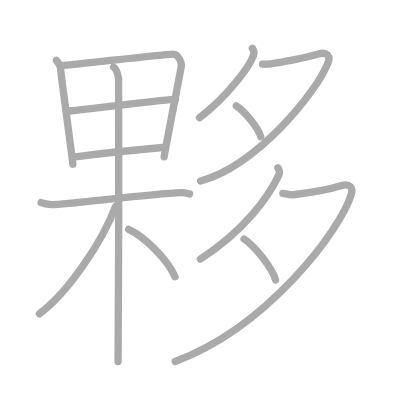
t = 0.00 s
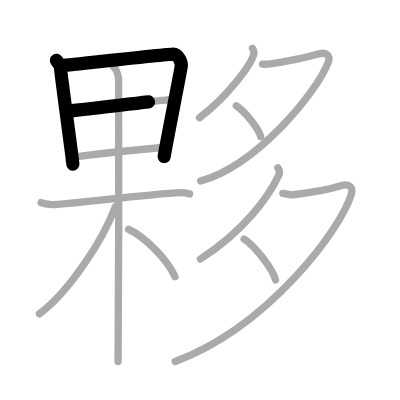
t = 2.75 s
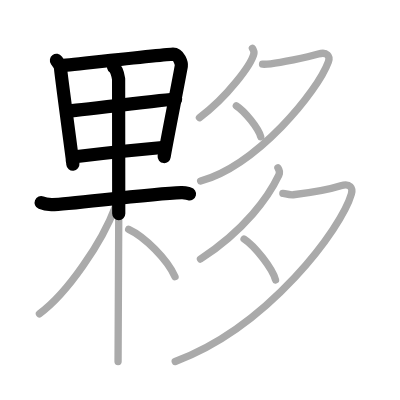
t = 5.50 s
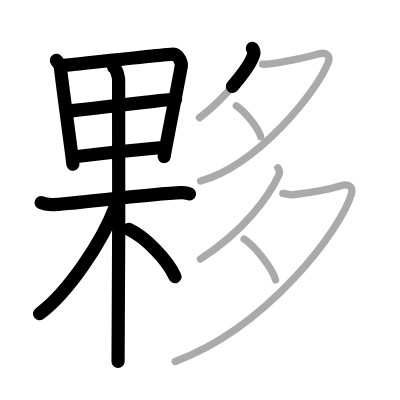
t = 8.50 s
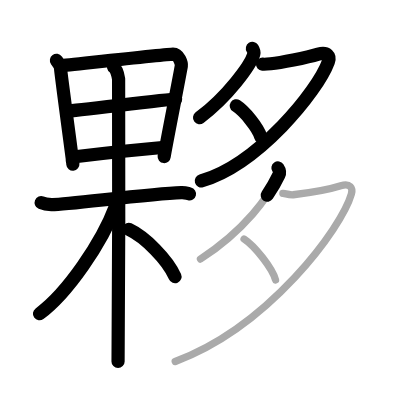
t = 11.25 s
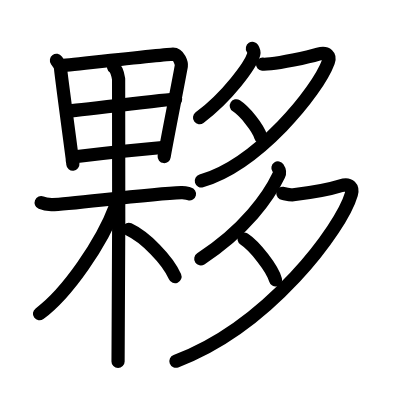
t = 14.00 s

The animated SVG that drew these frames (rendered in a browser with its animation timeline set to each time). Animation: 14 SMIL elements (animate=14); one cycle of 14.00 s.

<?xml version="1.0" standalone="no"?>
<!DOCTYPE svg PUBLIC "-//W3C//DTD SVG 1.1//EN"   "http://www.w3.org/Graphics/SVG/1.1/DTD/svg11.dtd">
<svg width="400px" height="400px"  version="1.1" xmlns="http://www.w3.org/2000/svg">
  <defs>
    <marker id="Triangle" viewBox="0 0 10 10" refX="0" refY="5" markerUnits="strokeWidth" markerWidth="3" style="stroke-opacity:0%;fill:#aaaaaa;" markerHeight="2" orient="auto">
      <path d="M 0 0 L 10 5 L 0 10 z" />
    </marker>
    
    <marker id="Arrow" viewBox="0 0 10 10" refX="5" refY="5" markerUnits="strokeWidth" markerWidth="1.8" style="stroke-opacity:0%;fill:#770000;" markerHeight="2" orient="auto">
      <path d="M 0 4 L 6 4 L 4 1 L 10 5 L 4 9 L 6 6 L 0 6 z" />
        <circle cx="5" cy="5" r="5" />
      </marker>
    
    <marker id="TriangleRed" viewBox="0 0 10 10" refX="0" refY="5" markerUnits="strokeWidth" markerWidth="3" style="stroke-opacity:0%;fill:#CC0000;" markerHeight="2" orient="auto">
      <path d="M 0 0 L 10 5 L 0 10 z" />
    </marker>
    
    <marker id="ArrowRed" viewBox="0 0 10 10" refX="5" refY="5" markerUnits="strokeWidth" markerWidth="1.8" style="stroke-opacity:0%;fill:#CC0000;" markerHeight="2" orient="auto">
      <path d="M 0 4 L 6 4 L 4 1 L 10 5 L 4 9 L 6 6 L 0 6 z" />
        <circle cx="5" cy="5" r="5" />
      </marker>
    
  </defs>
  
  <path style="fill:#ffffff; fill-opacity:100%; fill-rule:evenodd; stroke-width:0;" d="M 0 0 L 400px 0 L 400px 400px L 0 400px L 0 0" />

  <g transform="scale(3.6697247706422 3.6697247706422)">
<path style="fill:none; fill-opacity:0%; fill-rule:evenodd; stroke:#aaaaaa; stroke-opacity:100%; stroke-width: 1.5pt; stroke-linejoin:round; stroke-linecap:round;" d="M15.38 16.44c0.47 0.66 1.13 1.44 1.13 2.32c0 0.88 3.19 24.23 3.19 24.67s0.08 0.44 0.16 1.32"></path>
<path style="fill:none; fill-opacity:0%; fill-rule:evenodd; stroke:#aaaaaa; stroke-opacity:100%; stroke-width: 1.5pt; stroke-linejoin:round; stroke-linecap:round;" d="M16.6 17.89c1.4-0.11 29.25-3.15 30.52-3.14c1.68 0.01 2.38 2.56 2.29 3.21c-0.17 1.32-4.68 24.09-4.68 24.75"></path>
<path style="fill:none; fill-opacity:0%; fill-rule:evenodd; stroke:#aaaaaa; stroke-opacity:100%; stroke-width: 1.5pt; stroke-linejoin:round; stroke-linecap:round;" d="M18.3 30.27c1.89 0 27.42-3.26 29.55-3.26"></path>
<path style="fill:none; fill-opacity:0%; fill-rule:evenodd; stroke:#aaaaaa; stroke-opacity:100%; stroke-width: 1.5pt; stroke-linejoin:round; stroke-linecap:round;" d="M20.44 42.72c3.85-0.47 19.75-2.18 24.54-2.59"></path>
<path style="fill:none; fill-opacity:0%; fill-rule:evenodd; stroke:#aaaaaa; stroke-opacity:100%; stroke-width: 1.5pt; stroke-linejoin:round; stroke-linecap:round;" d="M11.21 55.22c0.44 0.18 1.63 0.47 2.82 0.53c3.26 0.18 25.9-2.9 35.4-3.25c1.19-0.04 1.48 0.18 2.22 0.35"></path>
<path style="fill:none; fill-opacity:0%; fill-rule:evenodd; stroke:#aaaaaa; stroke-opacity:100%; stroke-width: 1.5pt; stroke-linejoin:round; stroke-linecap:round;" d="M30.94 18.25c0.77 0.5 1.23 2.25 1.38 3.25c0.15 1 0 70.75-0.15 77"></path>
<path style="fill:none; fill-opacity:0%; fill-rule:evenodd; stroke:#aaaaaa; stroke-opacity:100%; stroke-width: 1.5pt; stroke-linejoin:round; stroke-linecap:round;" d="M31.47 56.25c-3.65 9.81-13.13 23.7-20.72 29.25"></path>
<path style="fill:none; fill-opacity:0%; fill-rule:evenodd; stroke:#aaaaaa; stroke-opacity:100%; stroke-width: 1.5pt; stroke-linejoin:round; stroke-linecap:round;" d="M35.07 62.5c4.4 2.05 10.55 8.2 12.62 12.9"></path>
<path style="fill:none; fill-opacity:0%; fill-rule:evenodd; stroke:#aaaaaa; stroke-opacity:100%; stroke-width: 1.5pt; stroke-linejoin:round; stroke-linecap:round;" d="M68.78 13.17c0.16 0.25 0.51 0.99 0.39 1.49c-0.71 2.96-7.3 11.83-14.82 17.41"></path>
<path style="fill:none; fill-opacity:0%; fill-rule:evenodd; stroke:#aaaaaa; stroke-opacity:100%; stroke-width: 1.5pt; stroke-linejoin:round; stroke-linecap:round;" d="M71.54 17.49c0.28 0.02 1.44-0.02 2.22-0.11c2.55-0.29 9.62-1.62 12.98-2.64c2.41-0.73 3.29 0.58 2.75 2.07c-2.96 8.14-19.37 28.17-34.82 32.53"></path>
<path style="fill:none; fill-opacity:0%; fill-rule:evenodd; stroke:#aaaaaa; stroke-opacity:100%; stroke-width: 1.5pt; stroke-linejoin:round; stroke-linecap:round;" d="M64.4 28.83c2.29 1.46 6 6.08 6.65 8.42"></path>
<path style="fill:none; fill-opacity:0%; fill-rule:evenodd; stroke:#aaaaaa; stroke-opacity:100%; stroke-width: 1.5pt; stroke-linejoin:round; stroke-linecap:round;" d="M75.74 45.75c0.28 0.41 0.6 1.23 0.24 1.99c-2.76 5.82-9.21 14.96-21.35 22.85"></path>
<path style="fill:none; fill-opacity:0%; fill-rule:evenodd; stroke:#aaaaaa; stroke-opacity:100%; stroke-width: 1.5pt; stroke-linejoin:round; stroke-linecap:round;" d="M77.08 52.69c0.29 0.03 2.01 0.48 2.83 0.38c2.68-0.32 9.43-1.33 12.96-2.45c2.53-0.81 3.36 0.6 2.88 2.27C93.08 62.2 73.25 89 47.75 98.5"></path>
<path style="fill:none; fill-opacity:0%; fill-rule:evenodd; stroke:#aaaaaa; stroke-opacity:100%; stroke-width: 1.5pt; stroke-linejoin:round; stroke-linecap:round;" d="M66.51 65.13c2.95 1.93 7.74 8.05 8.57 11.14"></path>

<path style="fill:none; fill-opacity:0%; fill-rule:evenodd; stroke:#000000; stroke-opacity:100%; stroke-width: 2.7pt; stroke-linejoin:round; stroke-linecap:round;" d="M15.38 16.44c0.47 0.66 1.13 1.44 1.13 2.32c0 0.88 3.19 24.23 3.19 24.67s0.08 0.44 0.16 1.32" pathLength="100" stroke-dashoffset="100" stroke-dasharray="100 105"><animate id="dashAnim1" attributeName="stroke-dashoffset" from="100" to="0" dur="1s" calcMode="linear" fill="freeze"/></path>
<path style="fill:none; fill-opacity:0%; fill-rule:evenodd; stroke:#000000; stroke-opacity:100%; stroke-width: 2.7pt; stroke-linejoin:round; stroke-linecap:round;" d="M16.6 17.89c1.4-0.11 29.25-3.15 30.52-3.14c1.68 0.01 2.38 2.56 2.29 3.21c-0.17 1.32-4.68 24.09-4.68 24.75" pathLength="100" stroke-dashoffset="100" stroke-dasharray="100 105"><animate id="dashAnim2" attributeName="stroke-dashoffset" from="100" to="0" dur="1s" calcMode="linear" begin="dashAnim1.end" fill="freeze"/></path>
<path style="fill:none; fill-opacity:0%; fill-rule:evenodd; stroke:#000000; stroke-opacity:100%; stroke-width: 2.7pt; stroke-linejoin:round; stroke-linecap:round;" d="M18.3 30.27c1.89 0 27.42-3.26 29.55-3.26" pathLength="100" stroke-dashoffset="100" stroke-dasharray="100 105"><animate id="dashAnim3" attributeName="stroke-dashoffset" from="100" to="0" dur="1s" calcMode="linear" begin="dashAnim2.end" fill="freeze"/></path>
<path style="fill:none; fill-opacity:0%; fill-rule:evenodd; stroke:#000000; stroke-opacity:100%; stroke-width: 2.7pt; stroke-linejoin:round; stroke-linecap:round;" d="M20.44 42.72c3.85-0.47 19.75-2.18 24.54-2.59" pathLength="100" stroke-dashoffset="100" stroke-dasharray="100 105"><animate id="dashAnim4" attributeName="stroke-dashoffset" from="100" to="0" dur="1s" calcMode="linear" begin="dashAnim3.end" fill="freeze"/></path>
<path style="fill:none; fill-opacity:0%; fill-rule:evenodd; stroke:#000000; stroke-opacity:100%; stroke-width: 2.7pt; stroke-linejoin:round; stroke-linecap:round;" d="M11.21 55.22c0.44 0.18 1.63 0.47 2.82 0.53c3.26 0.18 25.9-2.9 35.4-3.25c1.19-0.04 1.48 0.18 2.22 0.35" pathLength="100" stroke-dashoffset="100" stroke-dasharray="100 105"><animate id="dashAnim5" attributeName="stroke-dashoffset" from="100" to="0" dur="1s" calcMode="linear" begin="dashAnim4.end" fill="freeze"/></path>
<path style="fill:none; fill-opacity:0%; fill-rule:evenodd; stroke:#000000; stroke-opacity:100%; stroke-width: 2.7pt; stroke-linejoin:round; stroke-linecap:round;" d="M30.94 18.25c0.77 0.5 1.23 2.25 1.38 3.25c0.15 1 0 70.75-0.15 77" pathLength="100" stroke-dashoffset="100" stroke-dasharray="100 105"><animate id="dashAnim6" attributeName="stroke-dashoffset" from="100" to="0" dur="1s" calcMode="linear" begin="dashAnim5.end" fill="freeze"/></path>
<path style="fill:none; fill-opacity:0%; fill-rule:evenodd; stroke:#000000; stroke-opacity:100%; stroke-width: 2.7pt; stroke-linejoin:round; stroke-linecap:round;" d="M31.47 56.25c-3.65 9.81-13.13 23.7-20.72 29.25" pathLength="100" stroke-dashoffset="100" stroke-dasharray="100 105"><animate id="dashAnim7" attributeName="stroke-dashoffset" from="100" to="0" dur="1s" calcMode="linear" begin="dashAnim6.end" fill="freeze"/></path>
<path style="fill:none; fill-opacity:0%; fill-rule:evenodd; stroke:#000000; stroke-opacity:100%; stroke-width: 2.7pt; stroke-linejoin:round; stroke-linecap:round;" d="M35.07 62.5c4.4 2.05 10.55 8.2 12.62 12.9" pathLength="100" stroke-dashoffset="100" stroke-dasharray="100 105"><animate id="dashAnim8" attributeName="stroke-dashoffset" from="100" to="0" dur="1s" calcMode="linear" begin="dashAnim7.end" fill="freeze"/></path>
<path style="fill:none; fill-opacity:0%; fill-rule:evenodd; stroke:#000000; stroke-opacity:100%; stroke-width: 2.7pt; stroke-linejoin:round; stroke-linecap:round;" d="M68.78 13.17c0.16 0.25 0.51 0.99 0.39 1.49c-0.71 2.96-7.3 11.83-14.82 17.41" pathLength="100" stroke-dashoffset="100" stroke-dasharray="100 105"><animate id="dashAnim9" attributeName="stroke-dashoffset" from="100" to="0" dur="1s" calcMode="linear" begin="dashAnim8.end" fill="freeze"/></path>
<path style="fill:none; fill-opacity:0%; fill-rule:evenodd; stroke:#000000; stroke-opacity:100%; stroke-width: 2.7pt; stroke-linejoin:round; stroke-linecap:round;" d="M71.54 17.49c0.28 0.02 1.44-0.02 2.22-0.11c2.55-0.29 9.62-1.62 12.98-2.64c2.41-0.73 3.29 0.58 2.75 2.07c-2.96 8.14-19.37 28.17-34.82 32.53" pathLength="100" stroke-dashoffset="100" stroke-dasharray="100 105"><animate id="dashAnim10" attributeName="stroke-dashoffset" from="100" to="0" dur="1s" calcMode="linear" begin="dashAnim9.end" fill="freeze"/></path>
<path style="fill:none; fill-opacity:0%; fill-rule:evenodd; stroke:#000000; stroke-opacity:100%; stroke-width: 2.7pt; stroke-linejoin:round; stroke-linecap:round;" d="M64.4 28.83c2.29 1.46 6 6.08 6.65 8.42" pathLength="100" stroke-dashoffset="100" stroke-dasharray="100 105"><animate id="dashAnim11" attributeName="stroke-dashoffset" from="100" to="0" dur="1s" calcMode="linear" begin="dashAnim10.end" fill="freeze"/></path>
<path style="fill:none; fill-opacity:0%; fill-rule:evenodd; stroke:#000000; stroke-opacity:100%; stroke-width: 2.7pt; stroke-linejoin:round; stroke-linecap:round;" d="M75.74 45.75c0.28 0.41 0.6 1.23 0.24 1.99c-2.76 5.82-9.21 14.96-21.35 22.85" pathLength="100" stroke-dashoffset="100" stroke-dasharray="100 105"><animate id="dashAnim12" attributeName="stroke-dashoffset" from="100" to="0" dur="1s" calcMode="linear" begin="dashAnim11.end" fill="freeze"/></path>
<path style="fill:none; fill-opacity:0%; fill-rule:evenodd; stroke:#000000; stroke-opacity:100%; stroke-width: 2.7pt; stroke-linejoin:round; stroke-linecap:round;" d="M77.08 52.69c0.29 0.03 2.01 0.48 2.83 0.38c2.68-0.32 9.43-1.33 12.96-2.45c2.53-0.81 3.36 0.6 2.88 2.27C93.08 62.2 73.25 89 47.75 98.5" pathLength="100" stroke-dashoffset="100" stroke-dasharray="100 105"><animate id="dashAnim13" attributeName="stroke-dashoffset" from="100" to="0" dur="1s" calcMode="linear" begin="dashAnim12.end" fill="freeze"/></path>
<path style="fill:none; fill-opacity:0%; fill-rule:evenodd; stroke:#000000; stroke-opacity:100%; stroke-width: 2.7pt; stroke-linejoin:round; stroke-linecap:round;" d="M66.51 65.13c2.95 1.93 7.74 8.05 8.57 11.14" pathLength="100" stroke-dashoffset="100" stroke-dasharray="100 105"><animate id="dashAnim14" attributeName="stroke-dashoffset" from="100" to="0" dur="1s" calcMode="linear" begin="dashAnim13.end" fill="freeze"/></path>

</g>

</svg>  
          
